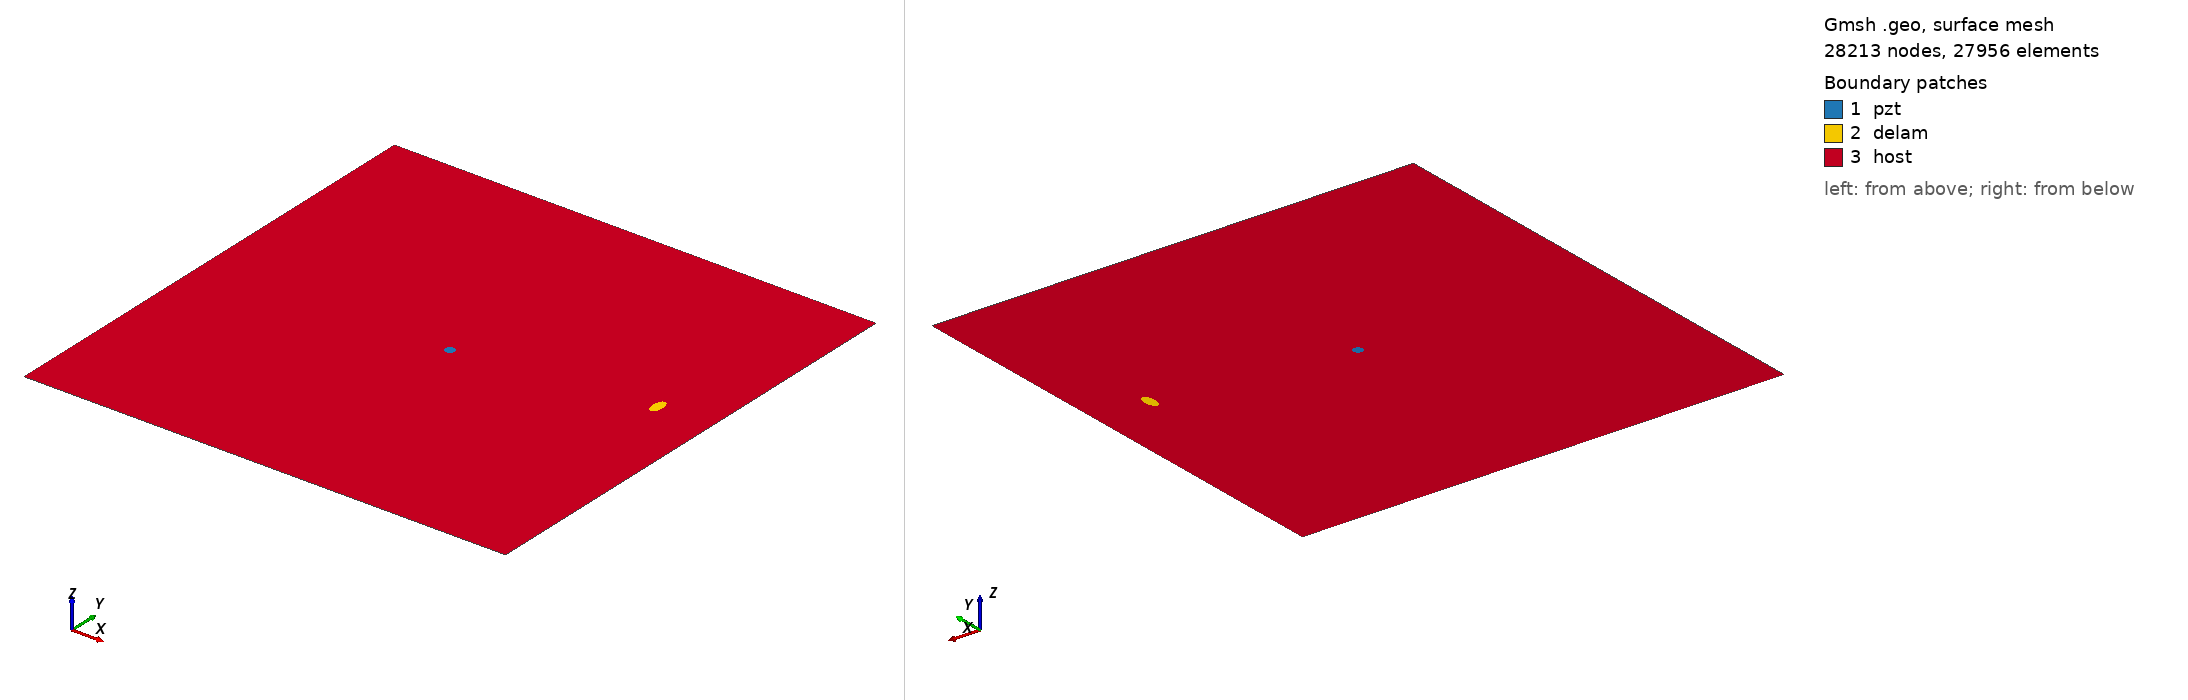

Gmsh geometry script, surface-meshed: 28213 nodes, 27956 surface elements. Boundary patches (legend numbers): 1 pzt, 2 delam, 3 host. Left view from above one corner, right view from below the opposite corner. Legend entries are the model's physical surfaces. The drawing asked Gmsh for element sizes between 1% and 20% of the model's largest extent; the script's own settings can give other sizes.

=== m_61_delam1_position_no_59_a_10mm_b_5mm_angle_90.geo (drawn) ===
SetFactory("OpenCASCADE");
L=0.500000; 
W=0.500000; 
a=0.010000; 
b=0.005000; 
x=0.444444; 
y=0.277778; 
alpha=0.500000 *Pi; 
r=0.005000; 
xpzt=0.250000; 
ypzt=0.250000; 
//+
Point(1) = {0, 0, 0, 1.0};
//+
Point(2) = {L, 0, 0, 1.0};
//+
Point(3) = {L, W, 0, 1.0};
//+
Point(4) = {0, W, 0, 1.0};
//+
Line(1) = {1, 2};
//+
Line(2) = {2, 3};
//+
Line(3) = {3, 4};
//+
Line(4) = {4, 1};
//+
Circle(5) = {xpzt, ypzt, -0, r, 0, 2*Pi};
//+
Ellipse(6) = {x, y, -0, a, b, 0, 2*Pi};
//+
Rotate {{0, 0, 1}, {x, y, 0}, alpha} {
  Curve{6}; 
}
//+
Curve Loop(1) = {4, 1, 2, 3};
//+
Curve Loop(2) = {6};
//+
Curve Loop(3) = {5};
//+
Curve Loop(4) = {6};
//+
Curve Loop(5) = {5};
//+
Plane Surface(1) = {5};
//+
Plane Surface(2) = {4};
//+
Plane Surface(3) = {1, 2, 3};
//+
Point(9) = {xpzt, ypzt, 0, 1.0};
//+
Point{9} In Surface {1};// mesh node at centre of pzt
//+
Physical Surface("pzt") = {1};
//+
Physical Surface("delam") = {2};
//+
Physical Surface("host") = {3};

Mesh.Algorithm = 6; // Frontal
Mesh.CharacteristicLengthFactor = 0.080000;
Mesh.CharacteristicLengthMin = 0.001000;
Mesh.CharacteristicLengthMax = 0.200000;
Mesh.RecombineAll = 1; // Apply recombination algorithm
Mesh.SubdivisionAlgorithm = 1; // 1: all quadrangles
Mesh.Smoothing = 1;
